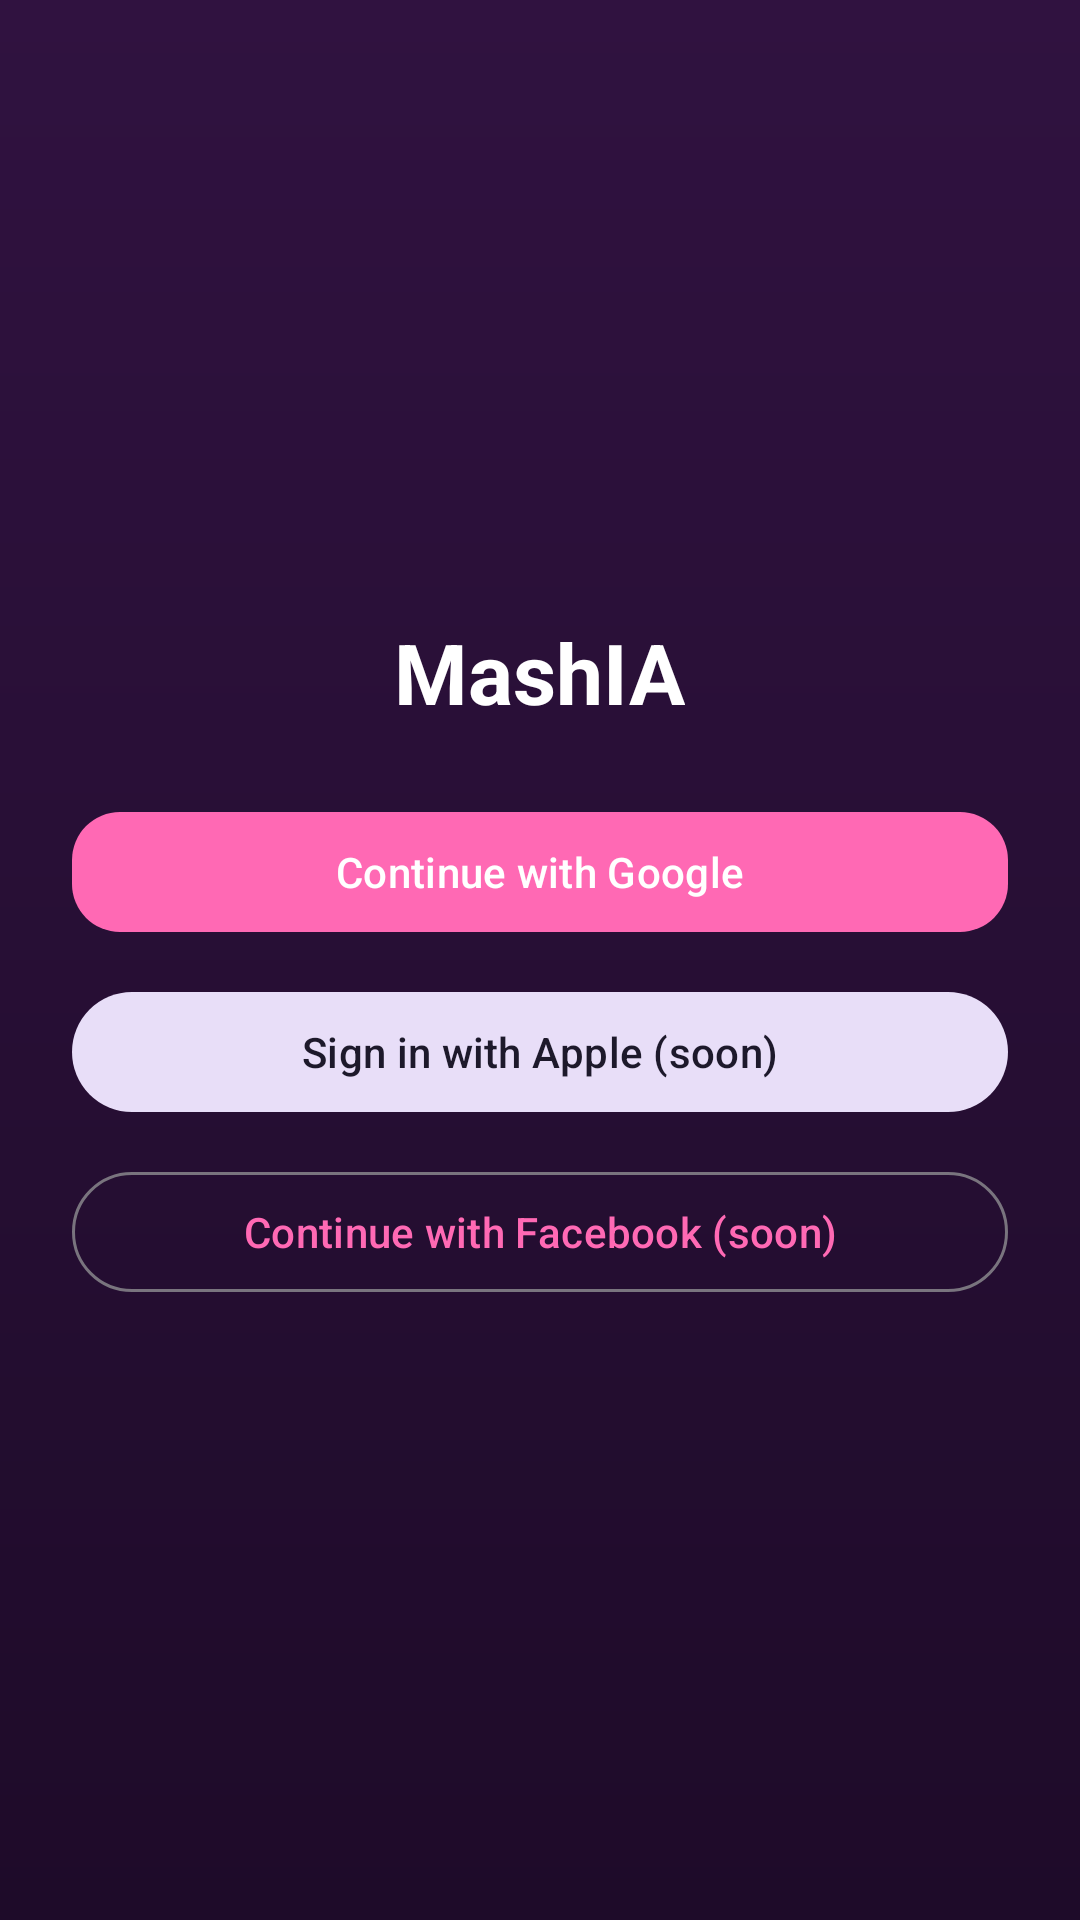

Reconstruct the res/layout file that produces this screen, plus the resources it refers to.
<!-- AndroidManifest.xml: application theme Theme.MashIA -->
<!-- res/layout/activity_auth.xml -->
<?xml version="1.0" encoding="utf-8"?>
<LinearLayout xmlns:android="http://schemas.android.com/apk/res/android"
    xmlns:app="http://schemas.android.com/apk/res-auto"
    android:orientation="vertical"
    android:gravity="center"
    android:padding="24dp"
    android:background="@drawable/bg_auth"
    android:layout_width="match_parent"
    android:layout_height="match_parent">

    <TextView
        android:layout_width="wrap_content"
        android:layout_height="wrap_content"
        android:text="MashIA"
        android:textSize="28sp"
        android:textStyle="bold"
        android:paddingBottom="24dp" />

    <com.google.android.material.button.MaterialButton
        android:id="@+id/btn_google"
        style="@style/Widget.Material3.Button"
        android:layout_width="match_parent"
        android:layout_height="wrap_content"
        android:text="Continue with Google"
        app:iconPadding="8dp"
        app:cornerRadius="16dp" />

    <Space
        android:layout_width="match_parent"
        android:layout_height="12dp" />

    <com.google.android.material.button.MaterialButton
        android:id="@+id/btn_apple"
        android:layout_width="match_parent"
        android:layout_height="wrap_content"
        style="@style/Widget.Material3.Button.TonalButton"
        android:text="Sign in with Apple (soon)" />

    <Space
        android:layout_width="match_parent"
        android:layout_height="12dp" />

    <com.google.android.material.button.MaterialButton
        android:id="@+id/btn_fb"
        android:layout_width="match_parent"
        android:layout_height="wrap_content"
        style="@style/Widget.Material3.Button.OutlinedButton"
        android:text="Continue with Facebook (soon)" />

</LinearLayout>
<!-- resources referenced by this layout -->
<resources>
  <!-- drawable bg_auth (drawable) -->
  <?xml version="1.0" encoding="utf-8"?>
  <shape xmlns:android="http://schemas.android.com/apk/res/android" android:shape="rectangle">
      <gradient
          android:startColor="#1E0B29"
          android:endColor="#301240"
          android:angle="90"/>
  </shape>
  <style name="Theme.MashIA" parent="Theme.Material3.DayNight.NoActionBar">
          
          <item name="colorPrimary">@color/pink_primary</item>
          <item name="colorSecondary">@color/purple_500</item>
          <item name="android:navigationBarColor">@color/purple_700</item>
          <item name="android:statusBarColor">@color/purple_700</item>
          <item name="android:windowBackground">@color/surface_bg</item>
          <item name="android:textColor">@color/surface_fg</item>
      </style>
  <color name="pink_primary">#FF69B4</color>
  <color name="purple_500">#301240</color>
  <color name="purple_700">#1E0B29</color>
  <color name="surface_bg">#121212</color>
  <color name="surface_fg">#FFFFFF</color>
</resources>
